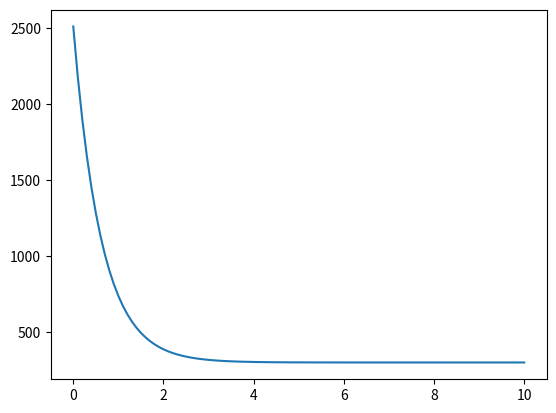

This figure's Python source:
import matplotlib.pyplot as plt
from numpy import float128

a1 = 0.0134
b1 = 1
c1 = 4.35e-4
m1 = 1
alpha0 = 1.94e-2
delta = 1.5e3
gamma = 0.2e-2
l = 10
T0 = 300
R = 0.5
F0 = 50

DIV = 100

EPS = 1e-5


def get_intervals(start: float, end: float, h: float) -> list[float]:
    res = []
    elem = start

    while elem <= end:
        res.append(elem)
        elem += h

    return res


def k(t: float) -> float:
    return a1 * (b1 + c1 * (t ** m1))


def p(t: float) -> float:
    return 2 / R * alpha(t)


def f(t: float) -> float:
    return p(t) * T0


def alpha(t: float) -> float:
    return alpha0 * (t / delta - 1) ** 4 + gamma


def get_a_list(ks: list[float]) -> list[float]:
    res = [0]

    for i in range(1, len(ks) - 1):
        res.append((ks[i - 1] + ks[i]) / 2)

    res.append(0)

    return res


def get_b_list(ks: list[float], ps: list[float], h: float) -> list[float]:
    res = [0]

    for i in range(1, len(ks) - 1):
        res.append((ks[i - 1] + ks[i]) / 2 + (ks[i] + ks[i + 1]) / 2 + ps[i] * h ** 2)

    res.append(0)

    return res


def get_c_list(ks: list[float]) -> list[float]:
    res = [0]

    for i in range(len(ks) - 1):
        res.append((ks[i - 1] + ks[i]) / 2)

    res.append(0)

    return res


def get_d_list(fs: list[float], h: float) -> list[float]:
    res = [0]

    for i in range(1, len(fs) - 1):
        res.append(fs[i] * h ** 2)

    res.append(0)

    return res


def main():
    h = float(l) / float(DIV)

    xs = get_intervals(0, l, h)
    n = len(xs)

    ys = [T0 for _ in range(n)]
    dy = [0.0] * n

    running = True

    ks = list(map(k, ys))
    ps = list(map(p, ys))
    fs = list(map(f, ys))

    a_lst = get_a_list(ks)
    b_lst = get_b_list(ks, ps, h)
    c_lst = get_c_list(ks)
    d_lst = get_d_list(fs, h)

    while running:
        beta = ks[0] + a1 * c1 * m1 * ys[0] ** (m1 - 1) * (ys[0] - ys[1])
        H0 = ks[0] * ys[0] - ks[0] * ys[1] - F0 * h
        ksi = [ks[0] / beta]
        eta = [-H0 / beta]

        print(H0, ks[0], beta)
        print(ksi, eta)

        for i in range(1, n - 1):
            dadyl = a1 * c1 * m1 * ys[i - 1] ** (m1 - 1) / 2
            dady = a1 * c1 * m1 * ys[i] ** (m1 - 1) / 2
            dcdy = dady
            dcdyr = a1 * c1 * m1 * ys[i + 1] ** (m1 - 1) / 2
            dbdyl = dadyl
            dbdy = dady + dcdy + 8 * alpha0 * h ** 2 / R / delta * (ys[i] / delta - 1) ** 3
            dbdyr = dcdyr
            dddy = 8 * alpha0 * T0 * h ** 2 / R / delta * (ys[i] / delta - 1) ** 3

            ai = dadyl * ys[i - 1] + a_lst[i] - dbdyl * ys[i]
            bi = dady * ys[i - 1] - dbdy * ys[i] - b_lst[i] + dcdy * ys[i + 1] + dddy
            ci = -dbdyr * ys[i] + dcdyr * ys[i + 1] + c_lst[i]
            di = a_lst[i] * ys[i - 1] - b_lst[i] * ys[i] + c_lst[i] * ys[i + 1] + d_lst[i]

            ksii = -ci / (ai * ksi[-1] + bi)
            etai = -(di + ai * eta[-1]) / (ai * ksi[-1] + bi)

            ksi.append(ksii)
            eta.append(etai)

        print("ksi:", ksi)
        print("eta:", eta)

        dhdyl = ks[-1]
        dhdy = a1 * c1 * m1 * ys[-1] ** (m1 - 1) * (ys[-2] - ys[-1])
        dhdy -= ks[-1] + alpha(ys[-1]) * h
        dhdy += 4 * alpha0 * h / delta * (ys[-1] - T0) * (ys[-1] / delta - 1) ** 3
        Hn = ks[-1] * (ys[-2] - ys[-1]) - alpha(ys[-1]) * h * (ys[-1] - T0)

        dy[-1] = -(dhdyl * eta[-1] + Hn) / (dhdyl * ksi[-1] + dhdy)

        for i in range(n - 2, -1, -1):
            dy[i] = ksi[i] * dy[i + 1] + eta[i]

        print("ys:", ys)
        print("dy:", dy)
        print(max([abs(dy[i] / ys[i]) for i in range(n)]))
        print([dy[i] > dy[i + 1] for i in range(n - 1)])
        print()

        if max([abs(dy[i] / ys[i]) for i in range(n)]) <= EPS:
            break

        for i in range(n):
            ys[i] += dy[i]

        # plt.plot(xs, ys)
        # plt.show()

    plt.plot(xs, ys)
    plt.show()
    plt.savefig("F0_50.png")


if __name__ == "__main__":
    main()
